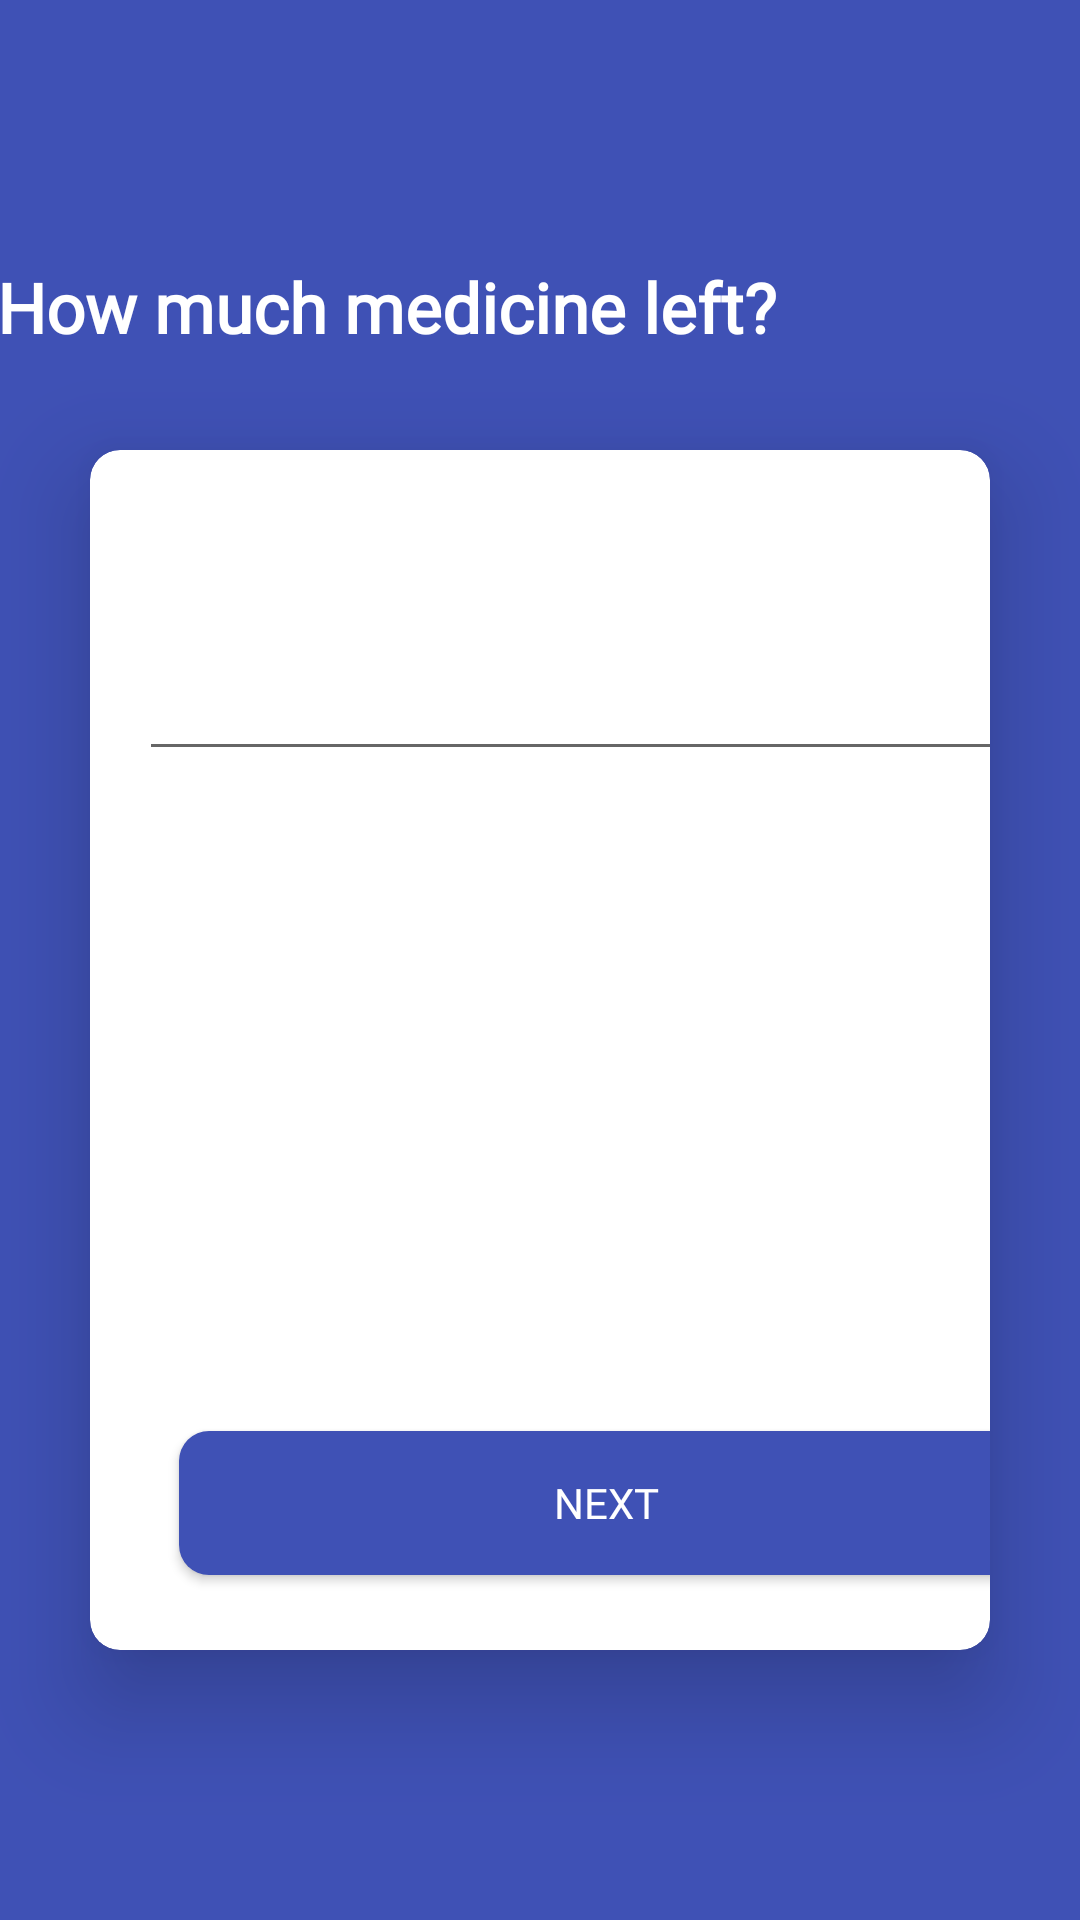

Android layout source for this screen:
<!-- AndroidManifest.xml: application theme Theme.MedicalReminder -->
<!-- res/layout/fragment_pills_number.xml -->
<?xml version="1.0" encoding="utf-8"?>
<RelativeLayout xmlns:android="http://schemas.android.com/apk/res/android"
    xmlns:app="http://schemas.android.com/apk/res-auto"
    xmlns:tools="http://schemas.android.com/tools"
    android:id="@+id/relativeLayout"
    android:layout_width="match_parent"
    android:layout_height="match_parent"
    tools:context=".pillsNumberFragment">


    <ScrollView
        android:layout_width="409dp"
        android:layout_height="729dp"
        android:fillViewport="true"
        tools:layout_editor_absoluteX="1dp"
        tools:layout_editor_absoluteY="1dp">

        <androidx.constraintlayout.widget.ConstraintLayout

            android:layout_width="match_parent"
            android:layout_height="wrap_content"
            android:background="@color/mainColor">

            <TextView
                android:layout_width="393dp"
                android:layout_height="39dp"
                android:layout_marginStart="30dp"
                android:fontFamily="@font/baloo_bhai"
                android:text="How much medicine left?"
                android:textColor="#ffffff"
                android:textSize="23dp"
                android:textStyle="bold"
                app:layout_constraintBottom_toTopOf="@+id/medNameCardview"
                app:layout_constraintEnd_toEndOf="parent"
                app:layout_constraintStart_toStartOf="parent"
                app:layout_constraintTop_toTopOf="parent"
                app:layout_constraintVertical_bias="0.783" />

            <com.google.android.material.card.MaterialCardView
                android:id="@+id/medNameCardview"
                android:layout_width="match_parent"
                android:layout_height="wrap_content"
                android:layout_gravity="center_horizontal"
                android:layout_marginStart="30dp"
                android:layout_marginTop="150dp"
                android:layout_marginEnd="30dp"
                android:layout_marginBottom="15dp"
                android:elevation="20dp"
                android:fadingEdge="horizontal|vertical"
                android:focusable="auto"
                android:layoutMode="clipBounds"
                android:padding="500dp"
                app:cardCornerRadius="10dp"

                app:cardElevation="20dp"
                app:layout_constraintStart_toStartOf="parent"
                app:layout_constraintTop_toTopOf="parent"
                tools:targetApi="p">

                <androidx.constraintlayout.widget.ConstraintLayout
                    android:layout_width="360dp"
                    android:layout_height="400dp">

                    <EditText
                        android:id="@+id/pillsEdit"
                        android:layout_width="308dp"
                        android:layout_height="46dp"
                        android:layout_centerInParent="true"
                        android:layout_marginStart="91dp"
                        android:layout_marginEnd="55dp"
                        app:layout_constraintBottom_toBottomOf="parent"
                        app:layout_constraintEnd_toEndOf="parent"
                        app:layout_constraintHorizontal_bias="0.797"
                        app:layout_constraintStart_toStartOf="parent"
                        app:layout_constraintTop_toTopOf="parent"
                        app:layout_constraintVertical_bias="0.172"
                        android:inputType="number"
                        />

                    <Button
                        android:id="@+id/pillNumberButton"
                        android:layout_width="285dp"
                        android:layout_height="0dp"
                        android:layout_marginStart="10dp"
                        android:layout_marginTop="10dp"
                        android:layout_marginEnd="10dp"
                        android:layout_marginBottom="25dp"
                        android:background="@drawable/button_background_shape"
                        android:fontFamily="@font/baloo_bhai"
                        android:text="Next"
                        android:textColor="#ffff"
                        app:layout_constraintBottom_toBottomOf="parent"
                        app:layout_constraintEnd_toEndOf="parent"
                        app:layout_constraintHorizontal_bias="0.359"
                        app:layout_constraintStart_toStartOf="parent"
                        app:layout_constraintTop_toBottomOf="@+id/input_med_strength_edit"
                        app:layout_constraintVertical_bias="0.955" />

                </androidx.constraintlayout.widget.ConstraintLayout>
            </com.google.android.material.card.MaterialCardView>
        </androidx.constraintlayout.widget.ConstraintLayout>
    </ScrollView>




</RelativeLayout>
<!-- resources referenced by this layout -->
<resources>
  <color name="mainColor">#3F51B5</color>
  <!-- drawable button_background_shape (drawable) -->
  <?xml version="1.0" encoding="utf-8"?>
  <selector xmlns:android="http://schemas.android.com/apk/res/android">
      <item>
          <shape xmlns:android="http://schemas.android.com/apk/res/android" android:shape="rectangle">
              <solid android:color="@color/mainColor" />
              <corners android:radius="10dp" />
          </shape>
      </item>
  </selector>
  <style name="Theme.MedicalReminder" parent="Theme.MaterialComponents.DayNight.NoActionBar.Bridge">
  
          
          <item name="colorPrimary">@color/purple_500</item>
          <item name="colorPrimaryVariant">@color/purple_700</item>
          <item name="colorOnPrimary">@color/white</item>
          
          <item name="colorSecondary">@color/teal_200</item>
          <item name="colorSecondaryVariant">@color/teal_700</item>
          <item name="colorOnSecondary">@color/black</item>
          
          <item name="android:statusBarColor" tools:targetApi="l">?attr/colorPrimaryVariant</item>
          
      </style>
  <color name="purple_500">#FF6200EE</color>
  <color name="purple_700">#FF3700B3</color>
  <color name="white">#FFFFFFFF</color>
  <color name="teal_200">#FF03DAC5</color>
  <color name="teal_700">#FF018786</color>
  <color name="black">#FF000000</color>
</resources>
